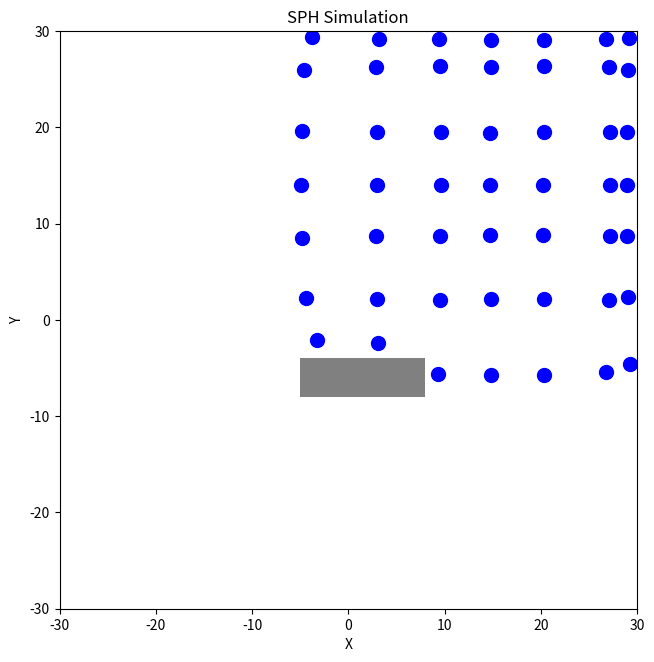

Write Python code to recreate this figure.
import math 
import matplotlib.pyplot as plt
import matplotlib.animation as animation
from matplotlib.patches import Rectangle

import numpy as np
import random
import time

simulationsteps = 2000
numParticles = 49
densities= [0.0 for i in range(numParticles)]
particleList = []
gridLength = 30.0
pressureMultiplier = 20
targetDensity = 0.00003
mass = 1.0
smoothingRadius = 20.0
collisionDamping = 0.2
gravity = 10.0
deltaTime = 0.02
velocities = [(0.0,0.0) for x in range(numParticles)]
plotSize = 30.0
global plotFloor 
plotFloor = -plotSize
obstacleList = [[(-5,-4),(8,-4),(8,-8),(-5,-8)]]
rectangles = []

gravityOn = False
save = False
savename = "test.mp4"
bodyforce = (0,-20.0)
debug = False

############particle generation################
gridSize = int(math.sqrt(numParticles))
spacing = gridLength / (gridSize - 1)
for i in range(gridSize):
    for j in range(gridSize):
        x = i * spacing
        y = j * spacing
        particleList.append((x, y))
#print(particleList)
##############################################
        
predictedPositions = particleList.copy()

def smoothingKernel(radius,dist):
    if dist > radius:
        return 0
    volume = math.pi * pow(radius,8)/4
    value = max(0,radius * radius - dist * dist)
    return value * value / volume

def smoothingKernelDerivative(radius,dist):
    if dist > radius:
        return 0
    return (12 * -1 * (radius - dist)) / (math.pi * pow(radius,4))
    
def calculateDensity(point):
    density = 0.0
    for i in range(numParticles): #except youtself
        dist = math.dist(predictedPositions[point],predictedPositions[i])
        influence = smoothingKernel(smoothingRadius,dist)
        density += mass * influence
    if density < 1e-7:
        print(f"{point} density zero")
    return density

def updateDensities():
    for i in range(numParticles):
        densities[i] = calculateDensity(i)

def densityToPressure(density):
    densityError = density - targetDensity
    return densityError * pressureMultiplier

def calculateSharedPressure(a,b):
    return (densityToPressure(a) + densityToPressure(b))/2

def calculatePressureForce(particleIndex):
    pressureForce = (0,0)
    for i in range(numParticles):
        if i == particleIndex:
            continue
        dist = math.dist(particleList[particleIndex],particleList[i])
        if dist == 0:
            dirx = -1 if random.randint(0,1) == 0 else 1
            dirx = -1 if random.randint(0,1) == 0 else 1
        else:
            dirx = (particleList[i][0] - particleList[particleIndex][0])/dist
            diry = (particleList[i][1] - particleList[particleIndex][1])/dist
        slope = smoothingKernelDerivative(smoothingRadius,dist)
        density = densities[i]
        sharedPressure = calculateSharedPressure(density,densities[particleIndex])
        pressureForce = (pressureForce[0] + densityToPressure(sharedPressure) * dirx * slope * mass / density, pressureForce[1] + densityToPressure(sharedPressure) * diry * slope * mass / density)
    return pressureForce

def resolveCollisions(pos,posIdx,obstacles):
    # Check for collision with side walls
    if abs(pos[0]) > plotSize:
        # if i == 2 and debug:
        #     print(f"{i} touch wall")
        velocities[posIdx] = (-velocities[posIdx][0]* collisionDamping,velocities[posIdx][1]) 
        pos[0] = particleList[posIdx][0] + velocities[posIdx][0] * deltaTime
    # Check for collision with ground and top
    if (pos[1]) < plotFloor or pos[1] > plotSize:
        # if i == 2 and debug:
        #     print(f"{i} touch ground")
        #     print(f'y: {particleList[i][1]} + {velocities[i][1]} * {deltaTime} = {pos[1]}')
        #     print(f'changing from {velocities[i][1]} to {-velocities[i][1] * collisionDamping}')
        velocities[posIdx] = (velocities[posIdx][0],-velocities[posIdx][1] * collisionDamping)        
        pos[1] = particleList[posIdx][1] + velocities[posIdx][1] * deltaTime

    for i in obstacles:
        precollisionx = particleList[posIdx][0]>i[0][0] and particleList[posIdx][0]<i[1][0]
        precollisiony = particleList[posIdx][1]<i[0][1] and particleList[posIdx][1]>i[3][1]
        collisionx = pos[0]>i[0][0] and pos[0]<i[1][0]
        collisiony = pos[1]<i[0][1] and pos[1]>i[3][1]
        if posIdx == 1:
            print(f'{posIdx} pre x due to {particleList[posIdx][0]} > {i[0][0]} and {particleList[posIdx][0]} < {i[1][0]}')
            print(f'{posIdx} pre y due to {particleList[posIdx][1]} < {i[0][1]} and {particleList[posIdx][1]} > {i[3][1]}')
        if collisionx and collisiony:
            # print(f'{posIdx}: collision!>>>>>>>>>>>>>>>>>>')
            # print(f'{posIdx} pre x is {precollisionx} and pre y is {precollisiony}')
            # print(f'{posIdx} pre x due to {particleList[posIdx][0]} > {i[0][0]} and {particleList[posIdx][0]} < {i[1][0]}')
            # print(f'{posIdx} pre y due to {particleList[posIdx][1]} < {i[0][1]} and {particleList[posIdx][1]} > {i[3][1]}')
            #inside rectangle
            if not precollisionx and precollisiony:
                print(f'{posIdx}: not pre x but pre y!')
            #if collisionx:
                velocities[posIdx] = (-velocities[posIdx][0]* collisionDamping,velocities[posIdx][1]) 
                pos[0] = particleList[posIdx][0] + velocities[posIdx][0] * deltaTime
            if precollisionx and not precollisiony:
                print(f'{posIdx}: not pre y but pre x!')
            #if collisiony:
                velocities[posIdx] = (velocities[posIdx][0],-velocities[posIdx][1] * collisionDamping)        
                pos[1] = particleList[posIdx][1] + velocities[posIdx][1] * deltaTime
    if posIdx == 1:
        print(f'moving from {particleList[posIdx]} to {pos}')
    return (pos[0],pos[1])


### ANIMATION CODE ##############################################################
# Set up the figure and axis
fig, ax = plt.subplots(figsize=(plotSize/4, plotSize/4))  # This scales the window size with plotSize
ax.set_xlim([-plotSize, plotSize])
ax.set_ylim([-plotSize, plotSize])
ax.set_aspect('equal')

for obstacle in obstacleList:
    rect = Rectangle((obstacle[3][0], obstacle[3][1]), obstacle[1][0] - obstacle[0][0],obstacle[0][1] - obstacle[3][1], fill=True, facecolor='gray')
    ax.add_patch(rect)
    rectangles.append(rect)

# Initialize the balls
ballaxs = []
for i in range(numParticles):
    ballaxs.append(ax.plot([], [], 'bo', markersize=10)[0])

def update_sim():

    for i in range(numParticles):#add gravity
        velocities[i] = (velocities[i][0], velocities[i][1] -gravity * deltaTime )
        predictedPositions[i] = (particleList[i][0] + velocities[i][0] * deltaTime, particleList[i][1] + velocities[i][1] * deltaTime)
    
    updateDensities() #update densities
    
    for i in range(numParticles): #update velocities
        pf = calculatePressureForce(i)
        pa = (pf[0]/densities[i],pf[1]/densities[i]) #pressure acceleration
        if i == 2 and debug:
            print(f'{i}: {velocities[i][1]} + ({pa[1]} - {gravity}) * {deltaTime}')
        if gravityOn: #add pressure acceleration
            velocities[i] = (velocities[i][0] + pa[0] * deltaTime, velocities[i][1] + pa[1] * deltaTime )
        else: #direct acceleration assignment + bodyforce
            velocities[i] = (pa[0] * deltaTime + bodyforce[0], pa[1] * deltaTime + bodyforce[1])
        ###TODO fix gravity, as direct assignment does not work for obstacles
    for i in range(numParticles): #update positions
        newi =[particleList[i][0] + velocities[i][0] * deltaTime, particleList[i][1] + velocities[i][1] * deltaTime]
        if i == 1:
            print(f'testing to move from {particleList[i]} to {newi}')
        particleList[i] = resolveCollisions(newi,i,obstacleList)
        if i == 1:
            print(f'Particle Location is now {particleList[i]}')

def update(frame):
    # Update position and velocity for both balls
    update_sim()
    # print("densities table")
    # for i in range(len(densities)):
    #     print(f'{i}: {densities[i]}')
    #update ball loc 
    for i in range(len(ballaxs)):
        ballaxs[i].set_data([particleList[i][0]],[particleList[i][1]])
    print(f'{frame}----------------')
    if frame > 50:
        global plotFloor
        plotFloor +=0.1
    return ballaxs

# Create the animation
anim = animation.FuncAnimation(fig, update, frames=simulationsteps, interval=20, blit=True,repeat=False)
if save:
    writervideo = animation.FFMpegWriter(fps=60) 
    anim.save(savename, writer=writervideo) 


plt.title("SPH Simulation")
plt.xlabel("X")
plt.ylabel("Y")

plt.show()
